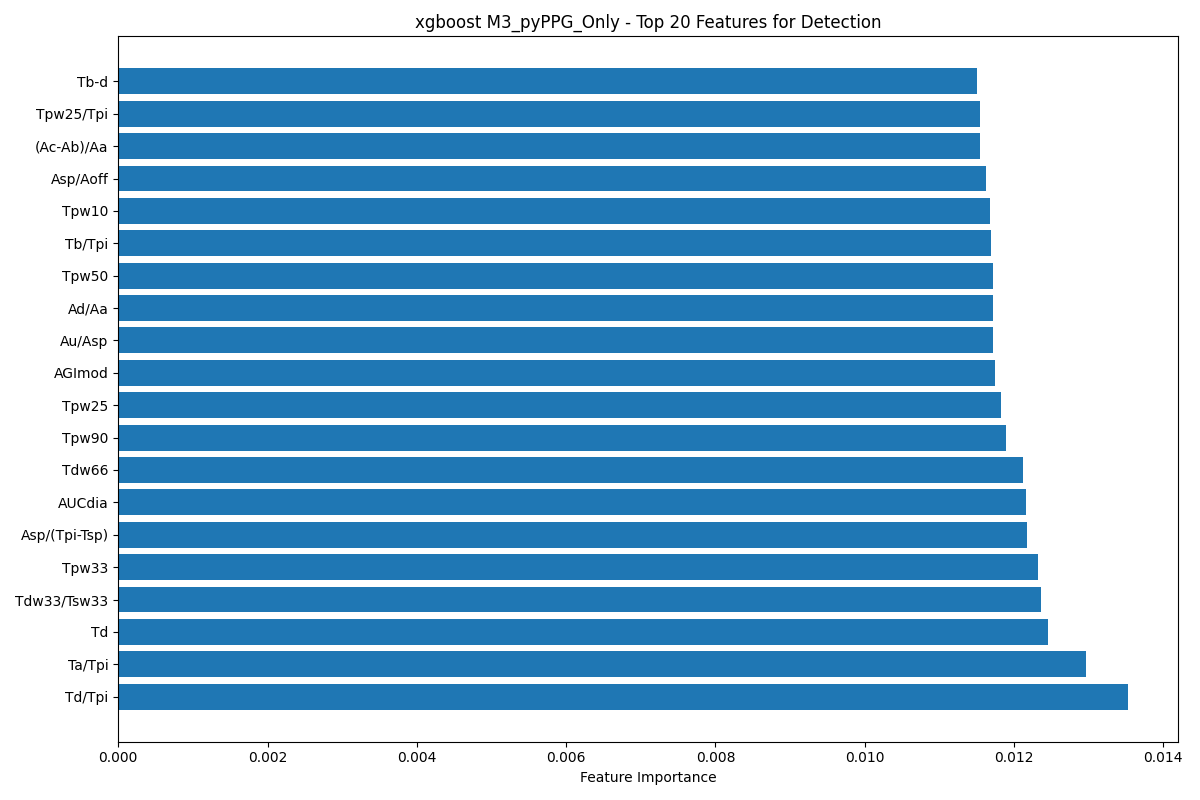

Values plotted in this chart, from the file beside it:
feature, importance
Td/Tpi, 0.01352
Ta/Tpi, 0.01297
Td, 0.01245
Tdw33/Tsw33, 0.01236
Tpw33, 0.01232
Asp/(Tpi-Tsp), 0.01217
AUCdia, 0.01216
Tdw66, 0.01213
Tpw90, 0.0119
Tpw25, 0.01183
AGImod, 0.01174
Au/Asp, 0.01172
Ad/Aa, 0.01172
Tpw50, 0.01171
Tb/Tpi, 0.01169
Tpw10, 0.01167
Asp/Aoff, 0.01162
(Ac-Ab)/Aa, 0.01155
Tpw25/Tpi, 0.01154
Tb-d, 0.01151
Tsys/Tdia, 0.01148
Aoff, 0.01128
Tb, 0.01122
(Tv-Tb)/Tpi, 0.01114
Te, 0.01114
Tw/Tpi, 0.01112
Tpw25/Tsp, 0.01098
Ab/Aa, 0.01097
Tu/Tpi, 0.01094
Tdw10/Tsw10, 0.01091
Tdw75, 0.01078
Asp, 0.01076
Tdw66/Tsw66, 0.01074
Tdw50/Tsw50, 0.0107
Ap2/Ap1, 0.01068
IPAD, 0.01056
Tpw75, 0.01053
Tpw50/Tpi, 0.01053
RIp1, 0.01048
Adp/Asp, 0.01031
AUCpi, 0.01029
Tdw90/Tsw90, 0.01026
(Ad-Ab)/Aa, 0.01026
Tsp/Asp, 0.01022
Af/Aa, 0.01021
AGIinf, 0.01021
Ac/Aa, 0.0102
Tdia, 0.01019
Tpi, 0.01016
(Tu-Ta)/Tpi, 0.01015
Tsys, 0.01004
Ae/Aa, 0.01
Tsw75, 0.009955
Tv, 0.009951
Tdw10, 0.009947
Tdw75/Tsw75, 0.009942
Tp2, 0.009902
Tp1-dp, 0.009892
Ta, 0.009858
Tpw75/Tpi, 0.009831
... 42 more rows
